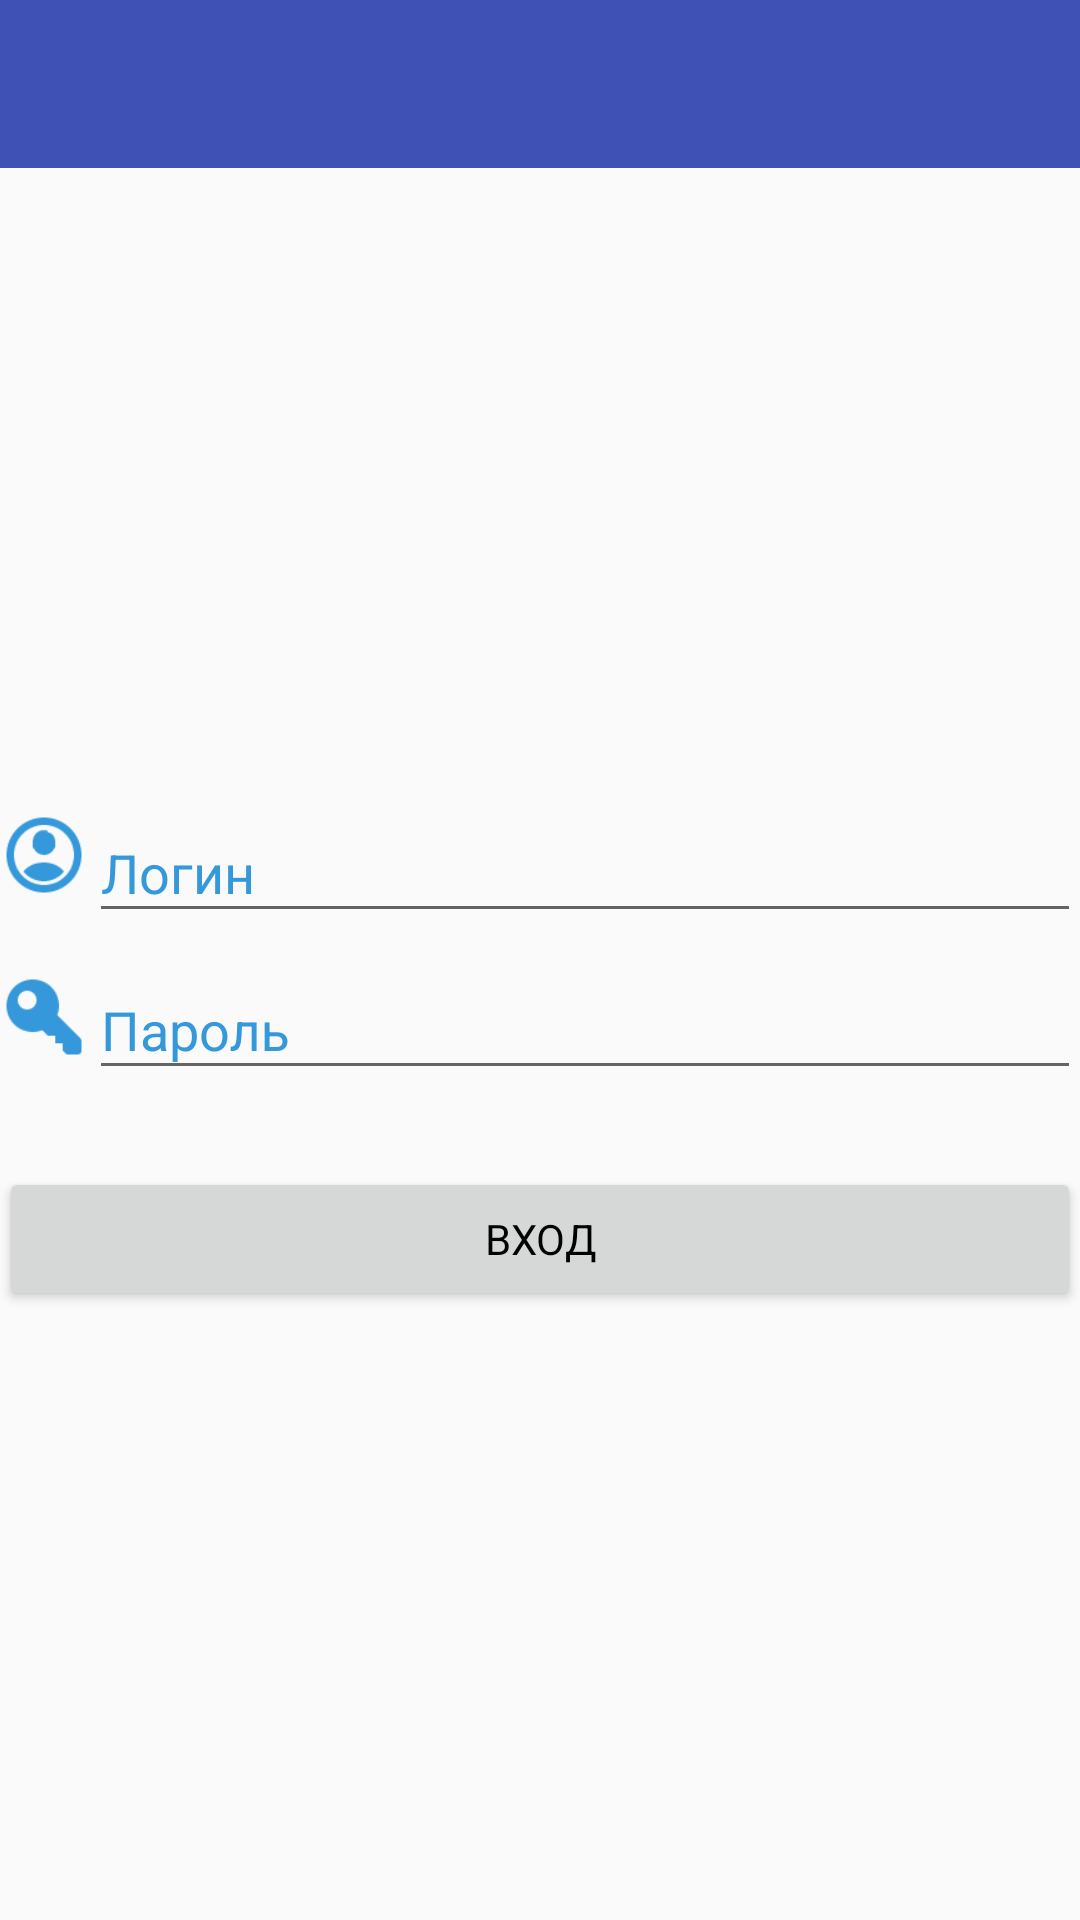

Reconstruct the res/layout file that produces this screen, plus the resources it refers to.
<!-- AndroidManifest.xml: application theme AppTheme -->
<!-- res/layout/activity_login.xml -->
<?xml version="1.0" encoding="utf-8"?>
<LinearLayout
    xmlns:android="http://schemas.android.com/apk/res/android"
    xmlns:app="http://schemas.android.com/apk/res-auto"
    xmlns:tools="http://schemas.android.com/tools"
    android:orientation="vertical"
    android:id="@+id/activity_login"
    android:layout_width="match_parent"
    android:layout_height="match_parent"
    tools:context="example.paritet.Activitys.LoginActivity">

    <include layout="@layout/toolbar" />

    <ScrollView
        android:id="@+id/login_form"
        android:paddingBottom="@dimen/activity_vertical_margin"
        android:paddingLeft="@dimen/activity_horizontal_margin"
        android:paddingRight="@dimen/activity_horizontal_margin"
        android:paddingTop="@dimen/activity_vertical_margin"
        android:layout_width="match_parent"
        android:layout_height="match_parent">

        <RelativeLayout
            android:id="@+id/user_login_form"
            android:rowCount="4"
            android:columnCount="4"
            android:layout_gravity="center"
            android:layout_width="match_parent"
            android:layout_height="wrap_content">

            <android.support.design.widget.TextInputLayout
                android:id="@+id/textInputLogin"
                android:layout_gravity="center"
                android:textColorHint="@color/colorLogin"
                android:layout_width="match_parent"
                android:layout_height="wrap_content"
                android:layout_toRightOf="@+id/imageViewPassword"
                android:layout_toEndOf="@+id/imageViewPassword">

                <AutoCompleteTextView
                    android:id="@+id/login"
                    android:layout_width="match_parent"
                    android:layout_height="wrap_content"
                    android:focusable="true"
                    android:hint="@string/login"
                    android:textAppearance="?android:attr/textAppearanceMedium"
                    android:inputType="text"
                    android:maxLines="1" />

            </android.support.design.widget.TextInputLayout>

            <Button
                android:layout_width="match_parent"
                android:layout_height="wrap_content"
                android:textColor="@android:color/black"
                android:layout_marginTop="35dp"
                style="?android:textAppearanceSmall"
                android:text="@string/entry"
                android:id="@+id/buttonLogin"
                android:layout_below="@+id/imageViewPassword"
                android:layout_alignParentLeft="true"
                android:layout_alignParentStart="true" />

            <android.support.design.widget.TextInputLayout
                android:id="@+id/textInputPassword"
                android:layout_gravity="center"
                android:textColorHint="@color/colorLogin"
                android:layout_width="match_parent"
                android:layout_height="wrap_content"
                android:layout_below="@+id/textInputLogin"
                android:layout_alignParentRight="true"
                android:layout_alignParentEnd="true"
                android:layout_toRightOf="@+id/imageViewPassword"
                android:layout_toEndOf="@+id/imageViewPassword">

                <EditText
                    android:id="@+id/password"
                    android:layout_width="match_parent"
                    android:layout_height="wrap_content"
                    android:hint="@string/password"
                    android:imeActionId="@+id/login"
                    android:focusable="true"
                    android:textAppearance="?android:attr/textAppearanceMedium"
                    android:imeActionLabel="@string/password"
                    android:imeOptions="actionUnspecified"
                    android:inputType="textPassword"
                    android:maxLines="1" />

            </android.support.design.widget.TextInputLayout>

            <ImageView
                android:layout_width="30dp"
                android:layout_height="30dp"
                android:layout_gravity="center"
                app:srcCompat="@drawable/login"
                android:id="@+id/imageViewLogin"
                android:layout_above="@+id/textInputPassword"
                android:layout_alignParentLeft="true"
                android:layout_alignParentStart="true"
                android:layout_marginBottom="11dp"
                android:contentDescription="@string/login" />

            <ImageView
                android:layout_width="30dp"
                android:layout_height="30dp"
                android:layout_gravity="center"
                app:srcCompat="@drawable/password"
                android:id="@+id/imageViewPassword"
                android:layout_below="@+id/textInputLogin"
                android:layout_alignParentLeft="true"
                android:layout_alignParentStart="true"
                android:layout_marginTop="13dp"
                android:contentDescription="@string/password" />

        </RelativeLayout>
    </ScrollView>


</LinearLayout>
<!-- res/layout/toolbar.xml (included above) -->
<?xml version="1.0" encoding="utf-8"?>
<android.support.v7.widget.Toolbar
    xmlns:android="http://schemas.android.com/apk/res/android"
    xmlns:app="http://schemas.android.com/apk/res-auto"
    android:id="@+id/toolbar"
    android:layout_width="match_parent"
    android:gravity="center"
    android:layout_height="?android:actionBarSize"
    android:theme="@style/ThemeOverlay.AppCompat.Dark.ActionBar"
    android:background="@color/colorPrimary" >

</android.support.v7.widget.Toolbar>
<!-- resources referenced by this layout -->
<resources>
  <color name="colorLogin">#3498db</color>
  <color name="colorPrimary">#3F51B5</color>
  <!-- drawable login: png bitmap (drawable-hdpi, 1025 bytes) -->
  <!-- drawable password: png bitmap (drawable-hdpi, 668 bytes) -->
  <string name="entry">Вход</string>
  <string name="login">Логин</string>
  <string name="password">Пароль</string>
  <style name="AppTheme" parent="Theme.Design.Light.NoActionBar">
          
          <item name="colorPrimary">@color/colorPrimary</item>
          <item name="colorPrimaryDark">@color/colorPrimaryDark</item>
          <item name="colorAccent">@color/colorLogin</item>
          <item name="android:textColor">@android:color/black</item>
      </style>
  <color name="colorPrimaryDark">#303F9F</color>
</resources>
